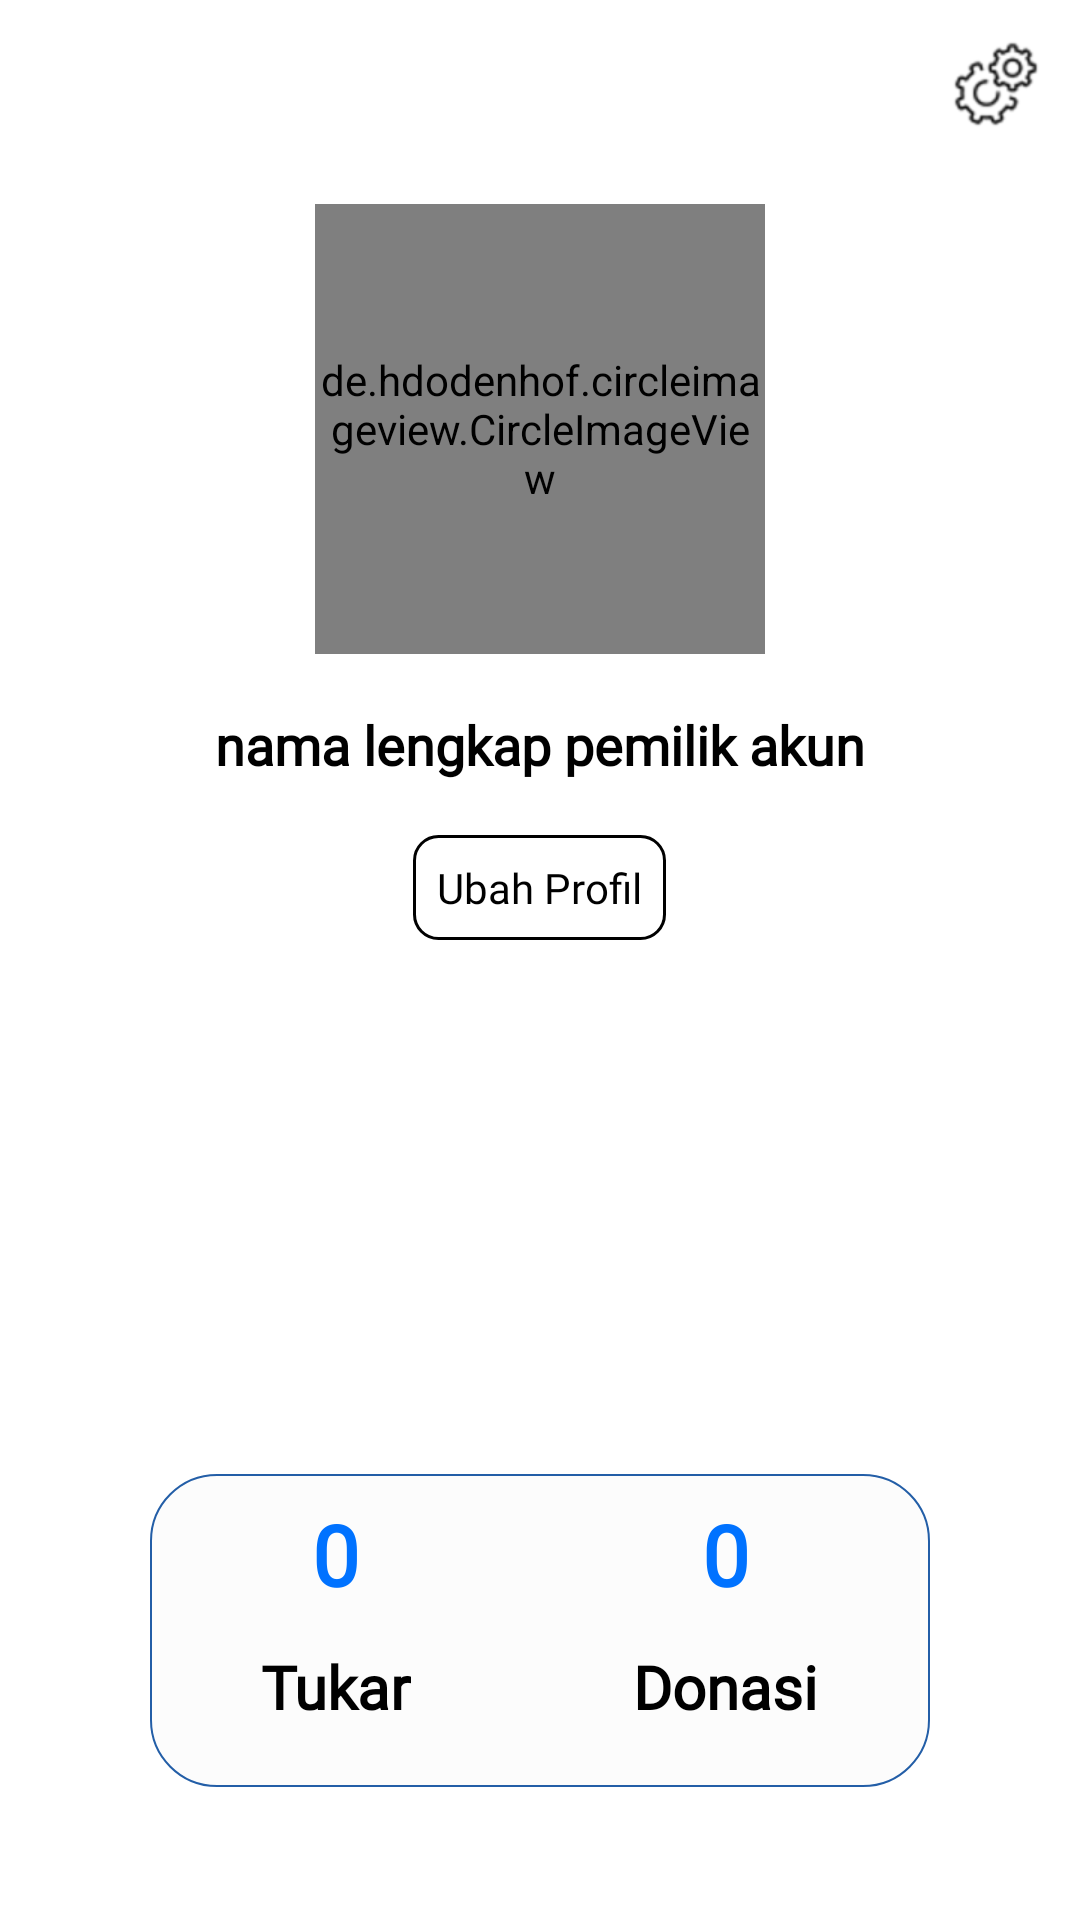

Write the Android layout XML for this screen, with the resource values it uses.
<!-- AndroidManifest.xml: application theme AppTheme -->
<!-- res/layout/fragment_akunku.xml -->
<?xml version="1.0" encoding="utf-8"?>
<RelativeLayout xmlns:android="http://schemas.android.com/apk/res/android"
                xmlns:app="http://schemas.android.com/apk/res-auto"
                xmlns:tools="http://schemas.android.com/tools"
                android:layout_width="match_parent"
                android:background="@color/pure_white"
                android:layout_height="match_parent"
                tools:context=".ui.fragment.profile.ProfileFragment">

    
    <android.support.v7.widget.Toolbar
            android:id="@+id/toolbarMyProfile"
            android:layout_width="match_parent"
            android:layout_height="?attr/actionBarSize"
            android:background="@color/white"
            android:minHeight="?attr/actionBarSize"
            android:visibility="gone"
            app:popupTheme="@style/ThemeOverlay.AppCompat.Light"
            app:title="My Profile">

    </android.support.v7.widget.Toolbar>


    <ImageView
            android:id="@+id/edit_akunku"
            android:layout_width="36dp"
            android:layout_height="36dp"
            android:layout_below="@id/toolbarMyProfile"
            android:layout_alignParentEnd="true"
            android:layout_gravity="end"
            android:layout_margin="10dp"
            android:clickable="true"
            android:focusable="true"
            android:src="@drawable/ic_settings"/>

    <de.hdodenhof.circleimageview.CircleImageView
            android:id="@+id/ivFotoAkunku"
            android:layout_marginTop="12dp"
            android:layout_width="150dp"
            android:layout_height="150dp"
            android:layout_below="@id/edit_akunku"
            android:layout_centerHorizontal="true"
            android:layout_gravity="center_horizontal"
            app:srcCompat="@drawable/ic_account_circle_white"/>


    <TextView
            android:id="@+id/nama_pemilik_akun"
            android:layout_width="wrap_content"
            android:layout_height="wrap_content"
            android:layout_below="@id/ivFotoAkunku"
            android:layout_centerHorizontal="true"
            android:layout_gravity="center_horizontal"
            android:layout_marginTop="18dp"
            android:textSize="18sp"
            android:fontFamily="@font/lato"
            android:text="@string/id_akun"
            android:textColor="@color/black"
            android:textStyle="bold"/>

    <TextView
            android:id="@+id/tveditProfile"
            android:layout_width="wrap_content"
            android:layout_height="wrap_content"
            android:layout_below="@id/nama_pemilik_akun"
            android:layout_centerHorizontal="true"
            android:background="@drawable/foreditprofile"
            android:layout_gravity="center_horizontal"
            android:layout_marginTop="18dp"
            android:padding="@dimen/spacing_medium"
            android:fontFamily="@font/lato"
            android:text="Ubah Profil"
            android:textColor="@color/black"/>


    <LinearLayout
            android:id="@+id/jumlah_transaksi"
            android:layout_width="match_parent"
            android:layout_height="wrap_content"
            android:layout_below="@id/lnUserEmail"
            android:layout_marginStart="50dp"
            android:layout_marginTop="18dp"
            android:layout_marginEnd="50dp"
            android:background="@drawable/rectangle_profile"
            android:orientation="horizontal">

        <LinearLayout
                android:layout_width="wrap_content"
                android:layout_height="wrap_content"
                android:layout_margin="@dimen/spacing_medium"
                android:layout_weight="1"
                android:orientation="vertical">


            <TextView
                    android:id="@+id/freq_barter"
                    android:layout_width="wrap_content"
                    android:layout_height="wrap_content"
                    android:fontFamily="@font/lato"
                    android:layout_gravity="center"
                    android:text="0"
                    android:textColor="@color/text_blue"
                    android:textSize="28sp"
                    android:textStyle="bold"/>

            <TextView
                    android:layout_width="wrap_content"
                    android:layout_height="wrap_content"
                    android:fontFamily="@font/lato"
                    android:textSize="20sp"
                    android:layout_margin="12dp"
                    android:textColor="@color/black"
                    android:textStyle="bold"
                    android:layout_gravity="center"
                    android:text="Tukar"/>
        </LinearLayout>

        <LinearLayout
                android:layout_width="wrap_content"
                android:layout_height="wrap_content"
                android:layout_margin="@dimen/spacing_medium"
                android:layout_weight="1"
                android:orientation="vertical">

            <TextView
                    android:id="@+id/freq_donasi"
                    android:layout_width="wrap_content"
                    android:layout_height="wrap_content"
                    android:fontFamily="@font/lato"
                    android:layout_gravity="center"
                    android:text="0"
                    android:textColor="@color/text_blue"
                    android:textSize="28sp"
                    android:textStyle="bold"/>
            <TextView
                    android:layout_width="wrap_content"
                    android:layout_height="wrap_content"
                    android:fontFamily="@font/lato"
                    android:textColor="@color/black"
                    android:textStyle="bold"
                    android:layout_margin="12dp"
                    android:textSize="20sp"
                    android:layout_gravity="center"
                    android:text="Donasi"/>
        </LinearLayout>


    </LinearLayout>


    <LinearLayout
            android:id="@+id/lnAddress"
            android:layout_width="match_parent"
            android:layout_height="wrap_content"
            android:layout_below="@id/tveditProfile"
            android:layout_marginTop="30dp"
            android:gravity="center"
            android:orientation="horizontal">

        <ImageView
                android:layout_width="15dp"
                android:layout_height="15dp"
                android:layout_marginEnd="12dp"
                app:srcCompat="@drawable/ic_home_black"/>

        <TextView
                android:id="@+id/tvUserAddress"
                android:layout_width="wrap_content"
                android:layout_height="wrap_content"
                android:fontFamily="@font/lato"
                android:textColor="@color/black"
                android:textStyle="normal"
                tools:text="@string/text_alamat_akun"/>
    </LinearLayout>

    <LinearLayout
            android:id="@+id/lnCity"
            android:layout_width="match_parent"
            android:layout_height="wrap_content"
            android:layout_below="@+id/lnAddress"
            android:layout_marginTop="18dp"
            android:gravity="center"
            android:orientation="horizontal">

        <ImageView
                android:layout_width="15dp"
                android:layout_height="15dp"
                android:layout_marginEnd="12dp"
                app:srcCompat="@drawable/ic_location_on_black_24dp"/>

        <TextView
                android:id="@+id/tvUserCity"
                android:layout_width="wrap_content"
                android:layout_height="wrap_content"
                android:fontFamily="@font/lato"
                android:textStyle="normal"
                tools:text="Samarinda"
                tools:textColor="@color/black" android:textColor="@color/black"/>
    </LinearLayout>

    <LinearLayout
            android:id="@+id/lnPhoneNumber"
            android:layout_width="match_parent"
            android:layout_height="wrap_content"
            android:layout_below="@+id/lnCity"
            android:layout_marginTop="18dp"
            android:gravity="center"
            android:orientation="horizontal">

        <ImageView
                android:layout_width="15dp"
                android:layout_height="15dp"
                android:layout_marginEnd="12dp"
                app:srcCompat="@drawable/ic_local_phone_black"/>

        <TextView
                android:id="@+id/tvPhoneNumber"
                android:layout_width="wrap_content"
                android:layout_height="wrap_content"
                android:fontFamily="@font/lato"
                android:textStyle="normal"
                tools:text="@string/text_nomorhp_akun"
                tools:textColor="@color/black" android:textColor="@color/black"/>
    </LinearLayout>

    <LinearLayout
            android:id="@+id/lnUserEmail"
            android:layout_width="match_parent"
            android:layout_height="wrap_content"
            android:layout_below="@+id/lnPhoneNumber"
            android:layout_marginTop="18dp"
            android:gravity="center"
            android:orientation="horizontal">

        <ImageView
                android:layout_width="15dp"
                android:layout_height="15dp"
                android:layout_marginEnd="12dp"
                app:srcCompat="@drawable/ic_email_black"/>

        <TextView
                android:id="@+id/tvUserEmail"
                android:layout_width="wrap_content"
                android:layout_height="wrap_content"
                android:fontFamily="@font/lato"
                android:textStyle="normal"
                tools:text="@string/text_email_akun"
                tools:textColor="@color/black" android:textColor="@color/black"/>
    </LinearLayout>


    <ImageView
            android:layout_width="wrap_content"
            android:layout_height="90dp"
            android:layout_alignTop="@+id/jumlah_transaksi"
            android:layout_centerHorizontal="true"
            android:src="@drawable/line"
            android:visibility="visible"/>

</RelativeLayout>
<!-- resources referenced by this layout -->
<resources>
  <color name="black">#000000</color>
  <color name="pure_white">#FFFF</color>
  <color name="text_blue">#0072FF</color>
  <color name="white">#FFFF</color>
  <dimen name="spacing_medium">8dp</dimen>
  <!-- drawable foreditprofile (drawable) -->
  <shape xmlns:android="http://schemas.android.com/apk/res/android"
         android:shape="rectangle">
      <solid android:color="@color/white" />
      <corners android:radius="8dp"/>
      <stroke android:width="1dp" android:color="@color/black"/>
  </shape>
  <!-- drawable ic_account_circle_white (drawable) -->
  <vector android:alpha="0.99" android:height="113dp"
      android:tint="#FFFEFF" android:viewportHeight="24.0"
      android:viewportWidth="24.0" android:width="113dp" xmlns:android="http://schemas.android.com/apk/res/android">
      <path android:fillColor="#FF000000" android:pathData="M12,2C6.48,2 2,6.48 2,12s4.48,10 10,10 10,-4.48 10,-10S17.52,2 12,2zM12,5c1.66,0 3,1.34 3,3s-1.34,3 -3,3 -3,-1.34 -3,-3 1.34,-3 3,-3zM12,19.2c-2.5,0 -4.71,-1.28 -6,-3.22 0.03,-1.99 4,-3.08 6,-3.08 1.99,0 5.97,1.09 6,3.08 -1.29,1.94 -3.5,3.22 -6,3.22z"/>
  </vector>
  <!-- drawable ic_settings: png bitmap (drawable-hdpi, 986 bytes) -->
  <!-- drawable line (drawable) -->
  <?xml version="1.0" encoding="utf-8"?>
  <shape xmlns:android="http://schemas.android.com/apk/res/android"
  android:shape="line">
      <stroke android:width="7px" android:color="@color/black" />
  
  
  </shape>
  <!-- drawable rectangle_profile (drawable) -->
  <?xml version="1.0" encoding="utf-8"?>
  <shape
          xmlns:android="http://schemas.android.com/apk/res/android"
          android:shape="rectangle">
  
  
      <solid android:color="@color/color_white"/>
      <corners android:radius="22dp"/>
      <stroke android:width="2px" android:color="@color/colorComment" />
  
  
  </shape>
  <string name="id_akun">nama lengkap pemilik akun</string>
  <string name="text_alamat_akun">Sakulan,Pendowoharjo,Sewon,Bantul</string>
  <string name="text_email_akun">abdul@mail.com</string>
  <string name="text_nomorhp_akun">085801291234</string>
  <style name="AppTheme" parent="Theme.AppCompat.Light.DarkActionBar">
          
          <item name="colorPrimary">@color/colorPrimary</item>
          <item name="colorPrimaryDark">@color/color_bg</item>
          <item name="colorAccent">@color/colorAccent</item>
  
      </style>
  <color name="color_white">#FCFCFC</color>
  <color name="colorComment">#235EA7</color>
  <color name="colorPrimary">#FFFF</color>
  <color name="color_bg">#00B4DB</color>
  <color name="colorAccent">#D81B60</color>
</resources>
